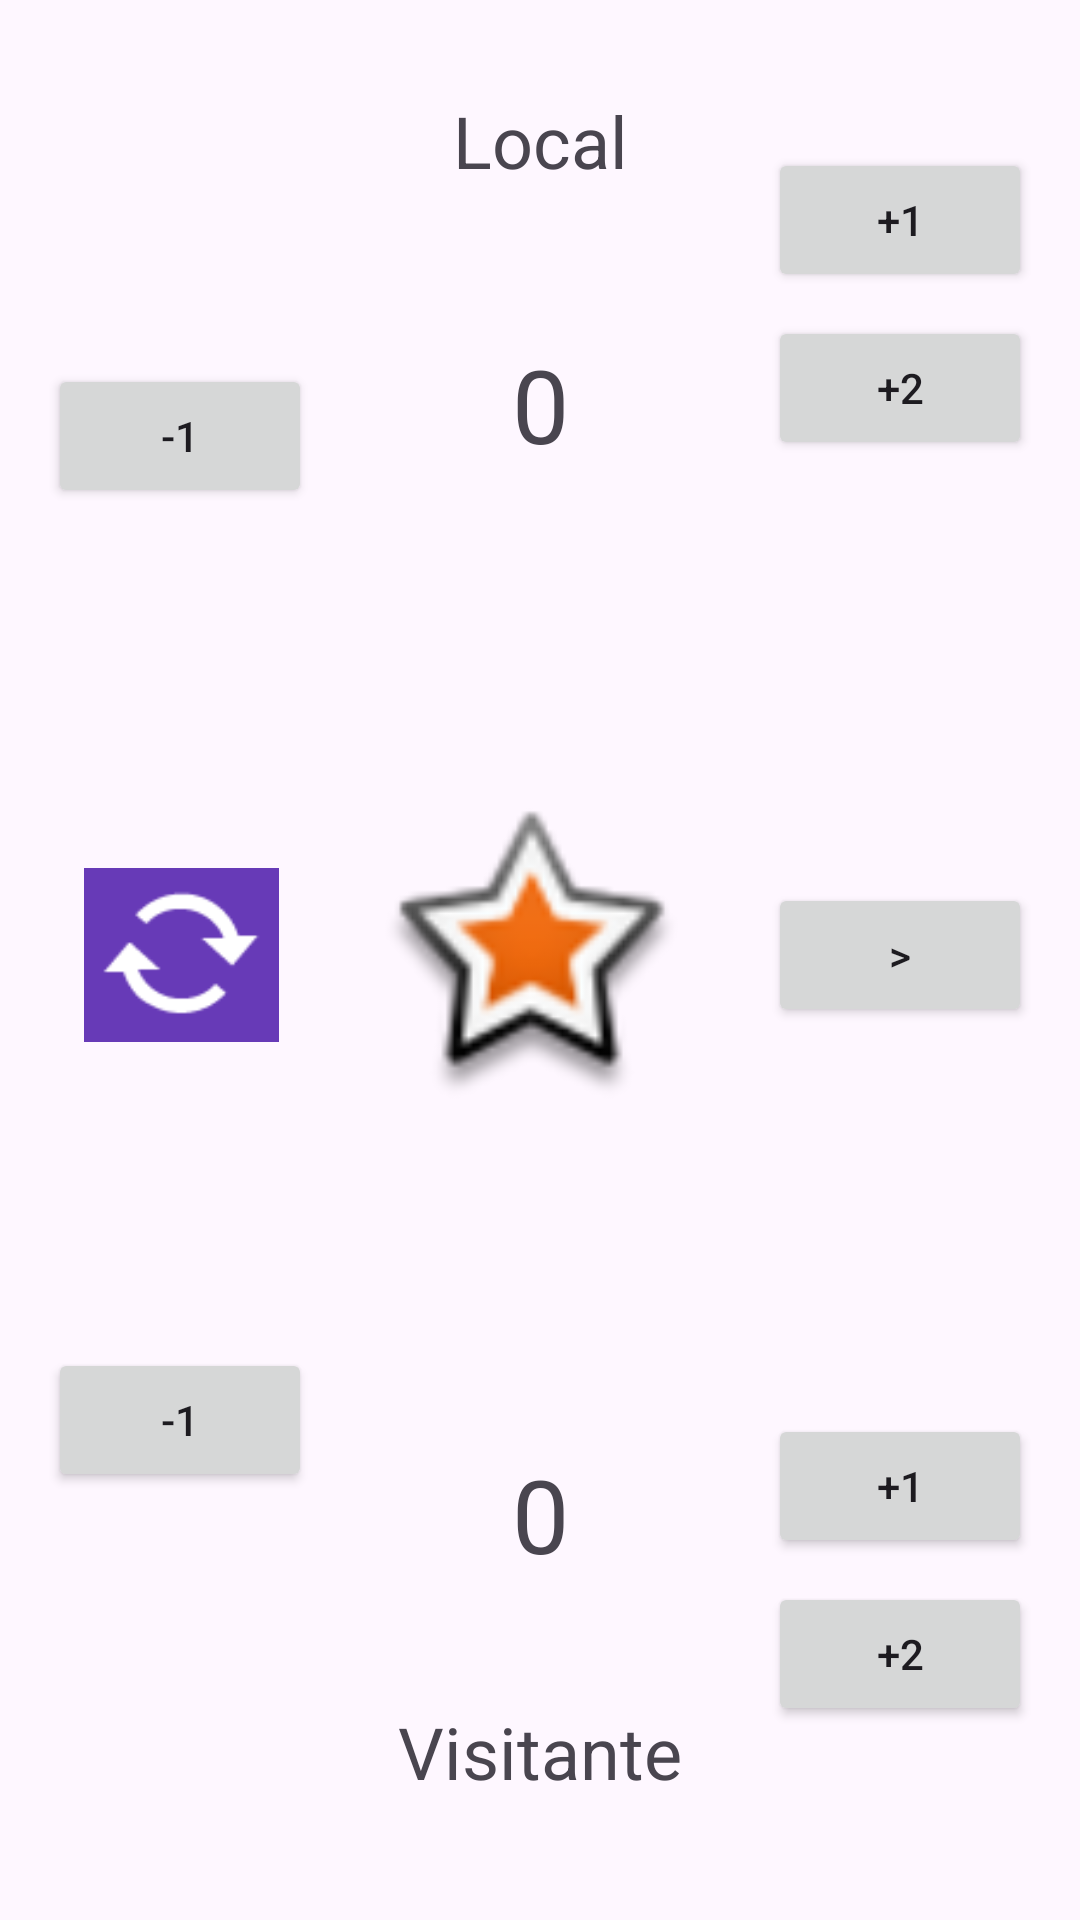

Reconstruct the res/layout file that produces this screen, plus the resources it refers to.
<!-- AndroidManifest.xml: application theme Theme.BasketballApp -->
<!-- res/layout/activity_main.xml -->
<?xml version="1.0" encoding="utf-8"?>
<layout xmlns:android="http://schemas.android.com/apk/res/android"
    xmlns:app="http://schemas.android.com/apk/res-auto"
    xmlns:tools="http://schemas.android.com/tools">

    <data>

    </data>

    <androidx.constraintlayout.widget.ConstraintLayout
        android:id="@+id/main"
        android:layout_width="match_parent"
        android:layout_height="match_parent"
        tools:context=".MainActivity">

        <Button
            android:id="@+id/add_1_L"
            android:layout_width="wrap_content"
            android:layout_height="wrap_content"
            android:layout_marginEnd="16dp"
            android:layout_marginBottom="8dp"
            android:text="+1"
            app:layout_constraintBottom_toTopOf="@+id/add_2_L"
            app:layout_constraintEnd_toEndOf="parent" />

        <Button
            android:id="@+id/add_2_L"
            android:layout_width="wrap_content"
            android:layout_height="wrap_content"
            android:layout_marginEnd="16dp"
            android:layout_marginBottom="4dp"
            android:text="+2"
            app:layout_constraintBottom_toBottomOf="@+id/scoreL"
            app:layout_constraintEnd_toEndOf="parent"
            app:layout_constraintHorizontal_bias="0.0"
            app:layout_constraintStart_toStartOf="@+id/add_1_L" />

        <Button
            android:id="@+id/results"
            android:layout_width="wrap_content"
            android:layout_height="wrap_content"
            android:layout_marginEnd="16dp"
            android:text=">"
            app:layout_constraintBottom_toTopOf="@+id/add_1_V"
            app:layout_constraintEnd_toEndOf="parent"
            app:layout_constraintTop_toBottomOf="@+id/add_2_L"
            app:layout_constraintVertical_bias="0.522" />

        <Button
            android:id="@+id/add_1_V"
            android:layout_width="wrap_content"
            android:layout_height="wrap_content"
            android:layout_marginEnd="16dp"
            android:layout_marginBottom="8dp"
            android:text="+1"
            app:layout_constraintBottom_toTopOf="@+id/add_2_V"
            app:layout_constraintEnd_toEndOf="parent" />

        <Button
            android:id="@+id/add_2_V"
            android:layout_width="wrap_content"
            android:layout_height="wrap_content"
            android:layout_marginEnd="16dp"
            android:text="+2"
            app:layout_constraintEnd_toEndOf="parent"
            app:layout_constraintTop_toBottomOf="@+id/scoreV" />

        <Button
            android:id="@+id/decrease_L"
            android:layout_width="wrap_content"
            android:layout_height="wrap_content"
            android:layout_marginStart="16dp"
            android:layout_marginBottom="100dp"
            android:text="-1"
            app:layout_constraintBottom_toTopOf="@+id/imageView"
            app:layout_constraintStart_toStartOf="parent" />

        <Button
            android:id="@+id/decrease_v"
            android:layout_width="wrap_content"
            android:layout_height="wrap_content"
            android:layout_marginStart="16dp"
            android:layout_marginTop="80dp"
            android:text="-1"
            app:layout_constraintStart_toStartOf="parent"
            app:layout_constraintTop_toBottomOf="@+id/imageView" />

        <ImageView
            android:id="@+id/imageView"
            android:layout_width="100dp"
            android:layout_height="100dp"
            app:layout_constraintBottom_toBottomOf="parent"
            app:layout_constraintEnd_toStartOf="@+id/results"
            app:layout_constraintHorizontal_bias="0.543"
            app:layout_constraintStart_toEndOf="@+id/restart"
            app:layout_constraintTop_toTopOf="parent"
            app:layout_constraintVertical_bias="0.499"
            app:srcCompat="@android:drawable/star_big_on" />

        <ImageView
            android:id="@+id/restart"
            android:layout_width="65dp"
            android:layout_height="58dp"
            android:layout_marginStart="28dp"
            android:background="#673AB7"
            app:layout_constraintBottom_toTopOf="@+id/decrease_v"
            app:layout_constraintEnd_toStartOf="@+id/results"
            app:layout_constraintHorizontal_bias="0.0"
            app:layout_constraintStart_toStartOf="parent"
            app:layout_constraintTop_toBottomOf="@+id/decrease_L"
            app:layout_constraintVertical_bias="0.54"
            app:srcCompat="@android:drawable/stat_notify_sync_noanim" />

        <TextView
            android:id="@+id/scoreL"
            android:layout_width="wrap_content"
            android:layout_height="wrap_content"
            android:text="0"
            android:textSize="34sp"
            app:layout_constraintBottom_toTopOf="@+id/imageView"
            app:layout_constraintEnd_toStartOf="@+id/add_1_L"
            app:layout_constraintStart_toEndOf="@+id/decrease_L"
            app:layout_constraintTop_toTopOf="parent" />

        <TextView
            android:id="@+id/scoreV"
            android:layout_width="wrap_content"
            android:layout_height="wrap_content"
            android:text="0"
            android:textSize="34sp"
            app:layout_constraintBottom_toBottomOf="parent"
            app:layout_constraintEnd_toStartOf="@+id/add_1_V"
            app:layout_constraintStart_toEndOf="@+id/decrease_v"
            app:layout_constraintTop_toBottomOf="@+id/imageView" />

        <TextView
            android:id="@+id/textView4"
            android:layout_width="wrap_content"
            android:layout_height="wrap_content"
            android:text="Local"
            android:textSize="24sp"
            app:layout_constraintBottom_toTopOf="@+id/scoreL"
            app:layout_constraintEnd_toEndOf="parent"
            app:layout_constraintStart_toStartOf="parent"
            app:layout_constraintTop_toTopOf="parent"
            app:layout_constraintVertical_bias="0.385" />

        <TextView
            android:id="@+id/textView5"
            android:layout_width="wrap_content"
            android:layout_height="wrap_content"
            android:text="Visitante"
            android:textSize="24sp"
            app:layout_constraintBottom_toBottomOf="parent"
            app:layout_constraintEnd_toEndOf="parent"
            app:layout_constraintStart_toStartOf="parent"
            app:layout_constraintTop_toBottomOf="@+id/scoreV" />

    </androidx.constraintlayout.widget.ConstraintLayout>
</layout>
<!-- resources referenced by this layout -->
<resources>
  <style name="Theme.BasketballApp" parent="Base.Theme.BasketballApp" />
  <style name="Base.Theme.BasketballApp" parent="Theme.Material3.DayNight.NoActionBar">
          
          
      </style>
</resources>
